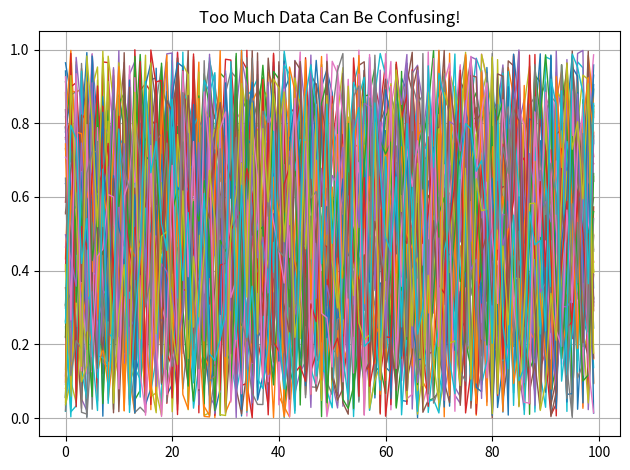

Python code for this plot:
import matplotlib.pyplot as plt
import numpy as np #Visualizing Tons of Data – What Crowded Looks Like
 
for i in range(50):
    plt.plot(np.random.rand(100), linewidth=1)
 
plt.title("Too Much Data Can Be Confusing!")
plt.grid(True)
plt.tight_layout()
plt.show()